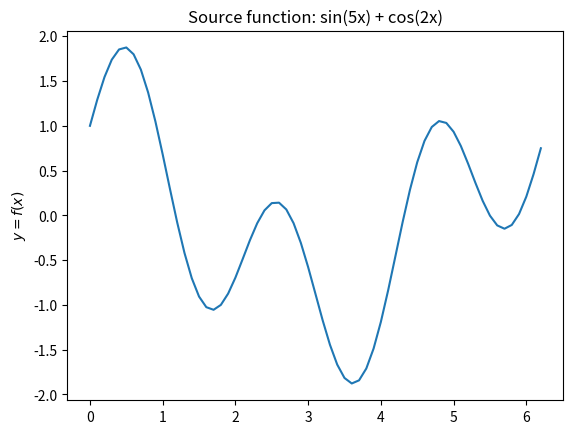
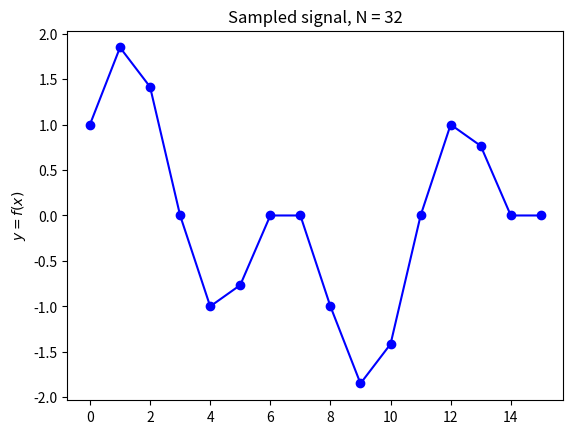
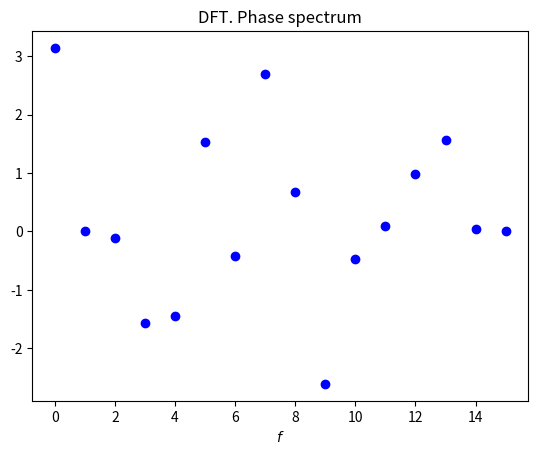
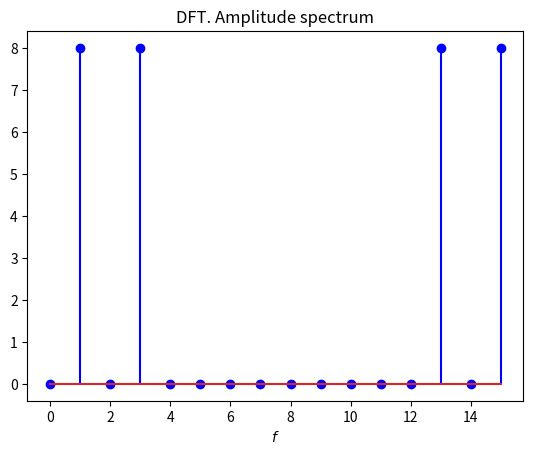
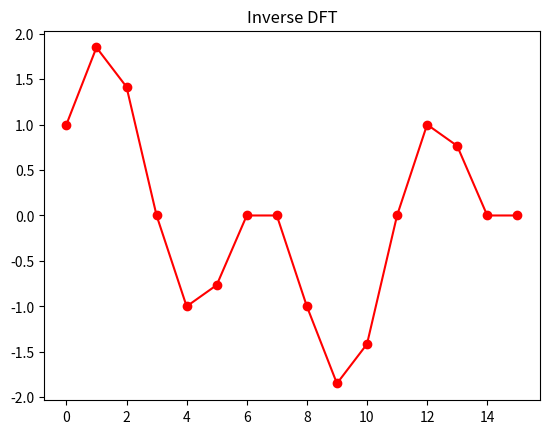
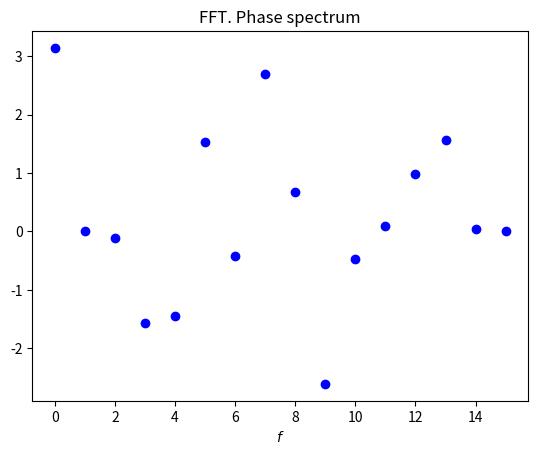
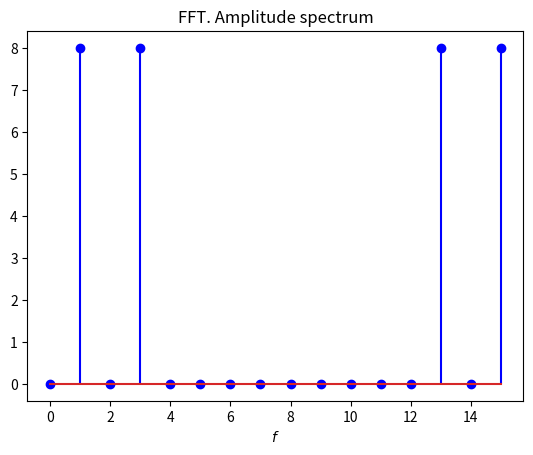
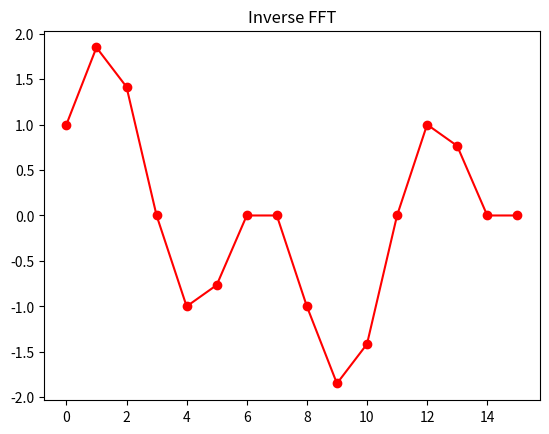

Source code (Python) for these figures, in order:
import cmath
from cmath import pi as pi
from math import cos as cos
from math import sin as sin

import matplotlib.pyplot as plt
import numpy as np


def dft(inner):
    out = []
    iters = (0, 0)
    length = len(inner)

    for m in range(length):
        temp = complex(.0, .0)

        for n in range(length):
            arg = -2 * pi * m * n / length
            temp = temp + complex(inner[n] * cos(arg), inner[n] * sin(arg))
            iters = (iters[0] + 2, iters[1] + 2)

        out.append(temp)

    return out, iters


def idft(inner):
    out = []
    length = len(inner)

    for m in range(length):
        temp = complex(.0, .0)
        for n in range(length):
            arg = 2 * pi * m * n / length
            temp = temp + complex(inner[n] * cos(arg), inner[n] * sin(arg))

        out.append(temp / length)

    return out


def _w(k, n):
    if k % n == 0:
        return 1
    arg = -2 * pi * k / n
    return complex(cos(arg), sin(arg))


def fft(inner, iters=(0, 0)):
    out = []
    length = len(inner)

    if length == 2:
        out.append(inner[0] + inner[1])
        out.append(inner[0] - inner[1])
        iters = (iters[0] + 2, iters[1])

    else:
        even = [inner[x] for x in range(0, len(inner), 2)]
        odd = [inner[x] for x in range(1, len(inner), 2)]

        even, iters = fft(even, iters)
        odd, iters = fft(odd, iters)

        out = [None] * length
        for i in range(0, int(length / 2)):
            out[i] = even[i] + _w(i, length) * odd[i]
            out[i + int(length / 2)] = even[i] - _w(i, length) * odd[i]
            iters = (iters[0] + 1, iters[1] + 2)

    return out, iters


def ifft(inner):
    length = len(inner)
    out = []

    if length == 2:
        out.append(complex(inner[0] + inner[1]))
        out.append(complex(inner[0] - inner[1]))

    else:
        even = [inner[x] for x in range(0, len(inner), 2)]
        odd = [inner[x] for x in range(1, len(inner), 2)]

        even = ifft(even)
        odd = ifft(odd)

        out = [0] * length
        for i in range(0, int(length / 2)):
            out[i] = even[i] + _w(i, length).conjugate() * odd[i]
            out[i + int(length / 2)] = even[i] - _w(i, length).conjugate() * odd[i]

    return out


def sampled(func, n, period=(2 * pi)):
    out = []
    for i in range(n):
        out.append(func(period * i / n))

    return out


def main():
    func = lambda arg: sin(3 * arg) + cos(arg)

    N = 16
    inner = sampled(func, N)

    spectrum, iters_dft = dft(inner)

    x = np.arange(0, 2 * pi, 0.1)
    y = np.sin(3 * x) + np.cos(x)
    iters_dft = 2 ** 10
    iters_fft_ = 2 * 80

    plt.plot(x, y)
    plt.title('Source function: sin(5x) + cos(2x)')
    plt.ylabel(r'$y = f(x)$')
    plt.show()
    plt.close()

    plt.plot(np.arange(N), inner, "b-o")
    plt.title('Sampled signal, N = 32')
    plt.ylabel(r'$y = f(x)$')
    plt.show()
    plt.close()

    # DFT
    plt.plot(np.arange(N), [cmath.polar(x)[1] for x in spectrum], "bo")
    plt.title('DFT. Phase spectrum')
    plt.xlabel(r'$f$')
    plt.show()
    plt.close()

    plt.stem(np.arange(N), [cmath.polar(x)[0] for x in spectrum], "-b")
    plt.title('DFT. Amplitude spectrum')
    plt.xlabel(r'$f$')
    plt.show()
    plt.close()

    plt.plot(np.arange(N), [x.real for x in idft(spectrum)], "r-o")
    plt.title('Inverse DFT')
    plt.show()
    plt.close()

    sum_count_dft = iters_dft
    mul_count_dft = iters_dft
    print("=== Number of operations using DFT ===")
    print("Sum: %d, mul: %d" % (sum_count_dft, mul_count_dft))

    # FFT
    plt.plot(np.arange(N), [cmath.polar(x)[1] for x in spectrum], "bo")
    plt.title('FFT. Phase spectrum')
    plt.xlabel(r'$f$')
    plt.show()
    plt.close()

    spectrum, iters_fft = fft(inner)

    plt.stem(np.arange(N), [cmath.polar(x)[0] for x in spectrum], "-b")
    plt.title('FFT. Amplitude spectrum')
    plt.xlabel(r'$f$')
    plt.show()
    plt.close()

    plt.plot(np.arange(N), [x.real / N for x in ifft(spectrum)], "r-o")
    plt.title('Inverse FFT')
    plt.show()
    plt.close()

    sum_count_fft = iters_fft_
    mul_count_fft = iters_fft_ / 2
    print("=== Number of operations using FFT ===")
    print("Sum: %d, mul: %d" % (sum_count_fft, mul_count_fft))


if __name__ == "__main__":
    main()
